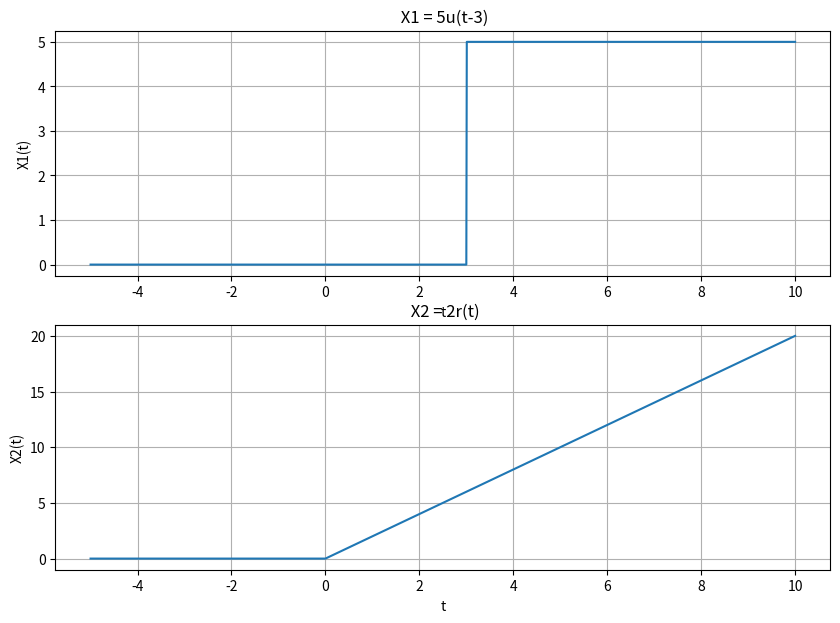

Reproduce this figure in Python.
import numpy as np
import matplotlib . pyplot as plt


steps = 1e-2 # Define step size
t = np. arange (-5, 10 + steps , steps ) 

# user defined function
def step (t,tn): 
    y = np. zeros (t. shape ) 
    for i in range ( len (t)): 
        if t[i] >= -tn:  
            y[i] = 1
    return y 

def ramp (t, tn, m): 
    y = np. zeros (t. shape ) 
    for i in range ( len (t)): 
        if t[i] >= -tn:  
            y[i] = m * (t[i] + tn)
    return y 

X1 = 5 * step (t,-3) 
X2 = ramp(t, 0, 2)
plt. figure ( figsize = (10 , 7))
plt. subplot (2, 1, 1)
plt. plot (t, X1)
plt. grid ()
plt. ylabel ('X1(t)')
plt. xlabel ('t')
plt. title (' X1 = 5u(t-3)')

plt. subplot (2, 1, 2)
plt. plot (t, X2)
plt. grid ()
plt. ylabel ('X2(t)')
plt. xlabel ('t')
plt. title (' X2 = 2r(t)')
plt. show ()